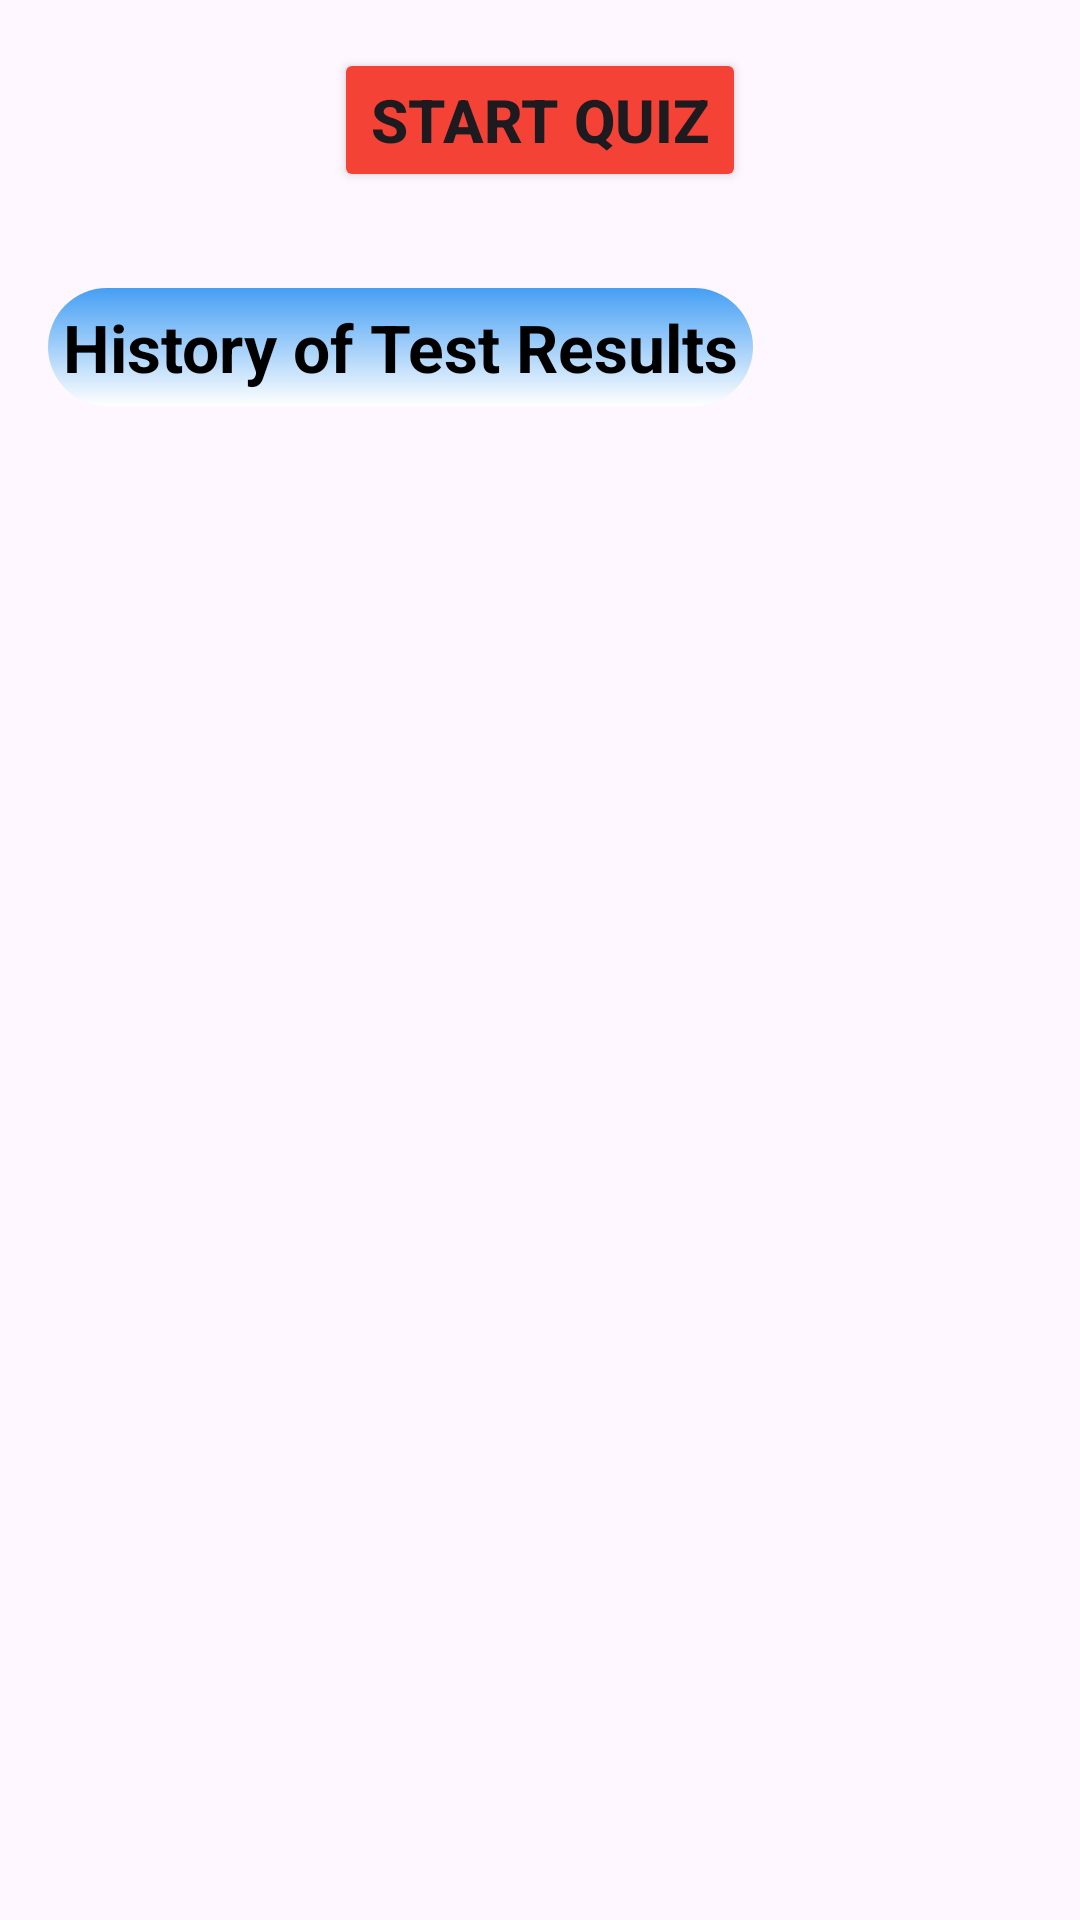

The Android layout XML behind this screen, and the referenced resources:
<!-- AndroidManifest.xml: application theme Theme.Digividya -->
<!-- res/layout/quizact.xml -->
<?xml version="1.0" encoding="utf-8"?>
<LinearLayout xmlns:android="http://schemas.android.com/apk/res/android"
    android:layout_width="match_parent"
    android:layout_height="match_parent"
    android:orientation="vertical"
    android:padding="16dp"
    android:background="@drawable/crtaskk">

    
    <Button
        android:id="@+id/startQuizButton"
        android:layout_width="wrap_content"
        android:layout_height="wrap_content"
        android:text="Start Quiz"
        android:textSize="20sp"
        android:textStyle="bold"
        android:backgroundTint="@color/red"
        android:layout_gravity="center" />

    
    <TextView
        android:id="@+id/tvHistoryLabel"
        android:layout_width="wrap_content"
        android:layout_height="wrap_content"
        android:text="History of Test Results"
        android:textColor="@color/black"
        android:textSize="22sp"
        android:layout_marginTop="32dp"
        android:padding="5dp"
        android:textStyle="bold"
        android:background="@drawable/cr35"/>

    
    <androidx.recyclerview.widget.RecyclerView
        android:id="@+id/rvTestHistory"
        android:layout_width="match_parent"
        android:layout_height="0dp"
        android:layout_weight="1" />

</LinearLayout>
<!-- resources referenced by this layout -->
<resources>
  <color name="black">#FF000000</color>
  <color name="red">#F44336</color>
  <!-- drawable cr35 (drawable) -->
  <?xml version="1.0" encoding="UTF-8"?>
  <shape
      xmlns:android="http://schemas.android.com/apk/res/android">
      <gradient
          android:startColor="#459FF4"
          android:endColor="#FFFFFF"
          android:angle="270"
          />
      <corners
          android:radius="35dp"
          />
  </shape>
  <style name="Theme.Digividya" parent="Base.Theme.Digividya" />
  <style name="Base.Theme.Digividya" parent="Theme.Material3.DayNight.NoActionBar">
          
          
      </style>
</resources>
